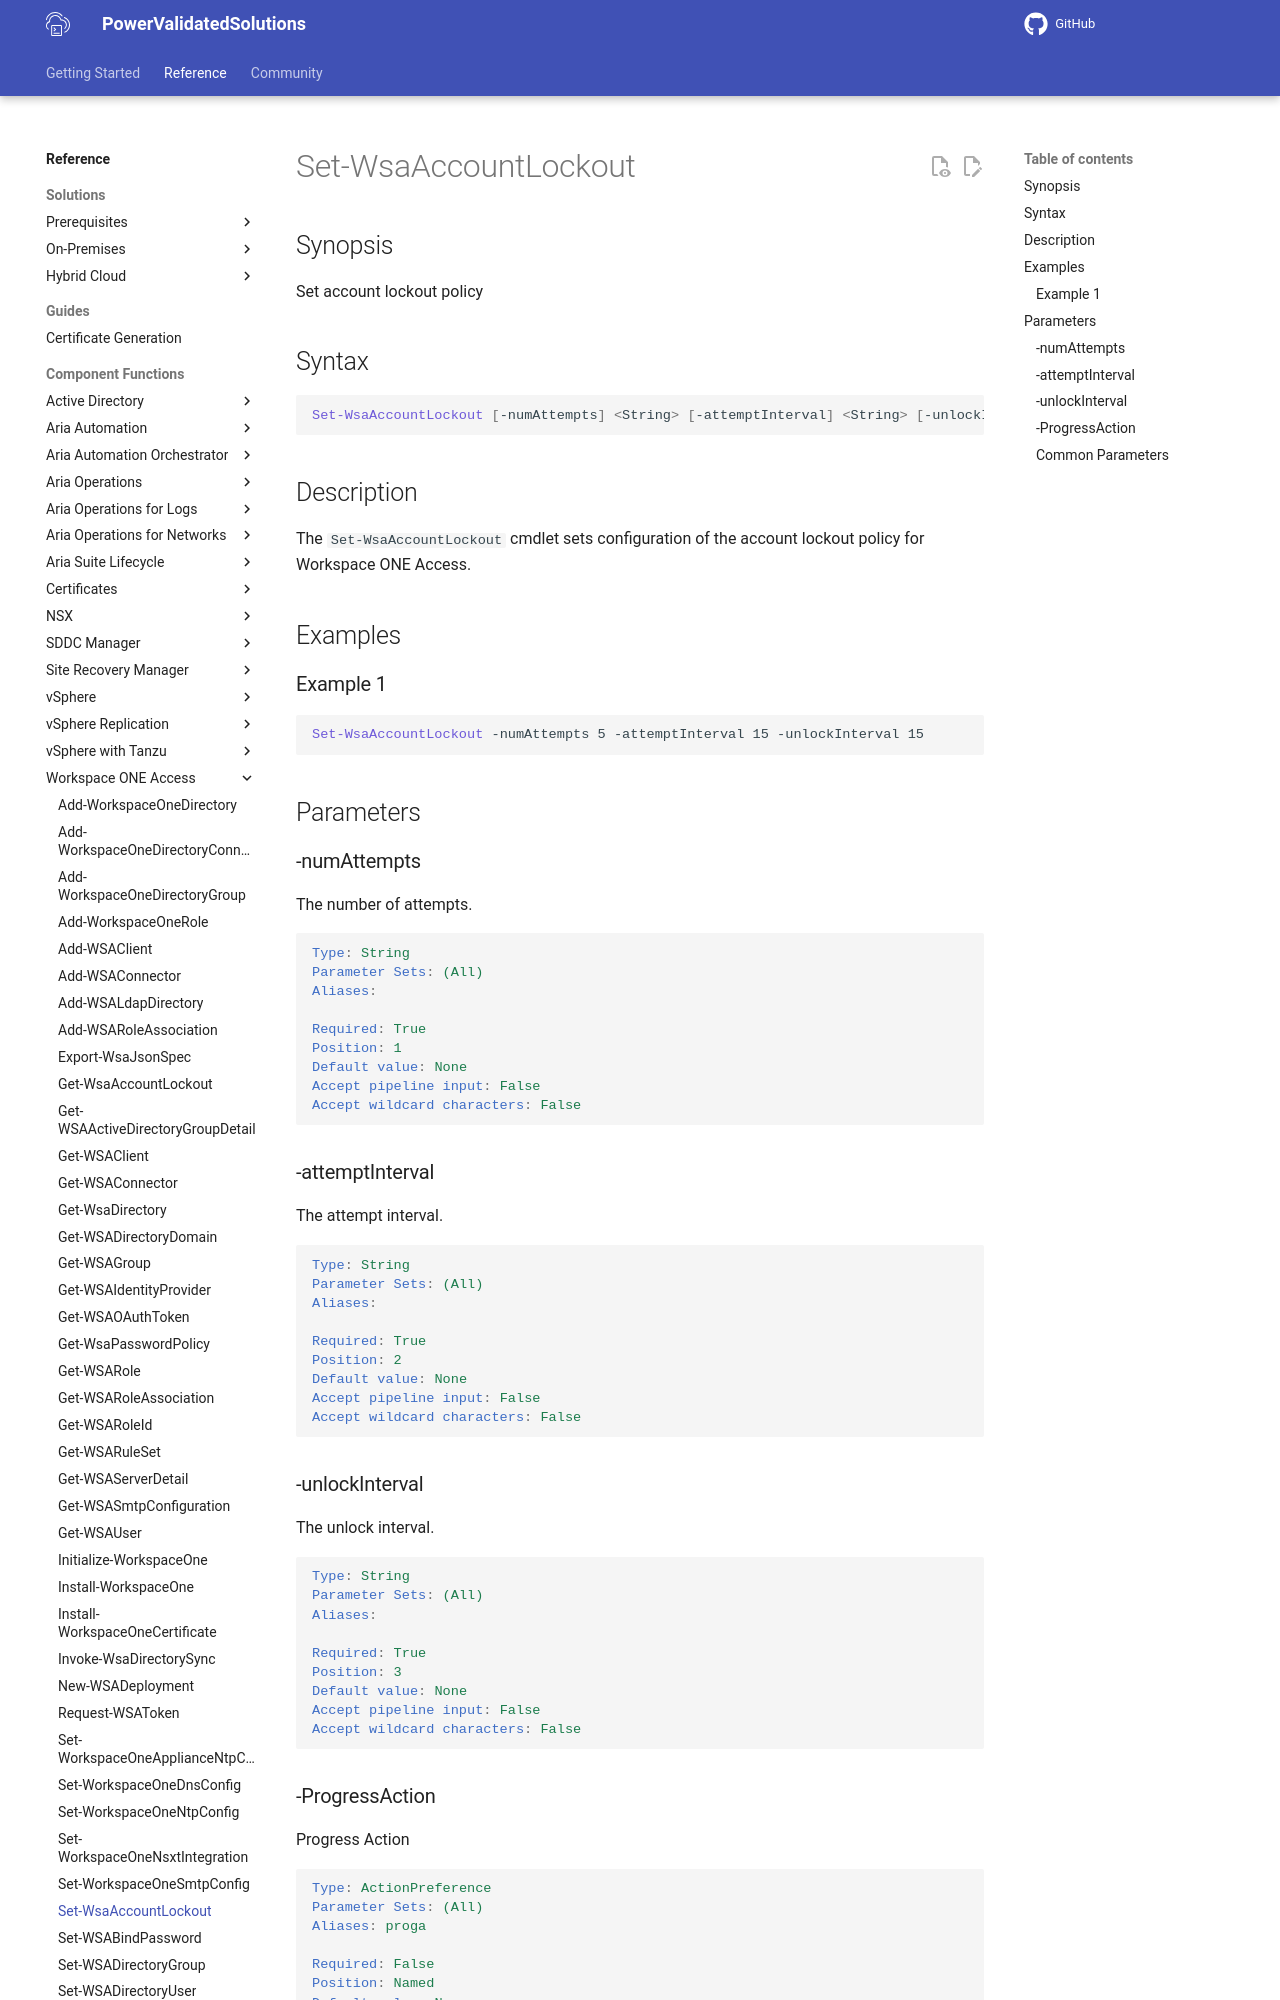

repository: vmware/power-validated-solutions-for-cloud-foundation · page: documentation/functions/workspace-one-access/Set-WsaAccountLockout/index.html · generator: mkdocs

# Set-WsaAccountLockout

## Synopsis

Set account lockout policy

## Syntax

```powershell
Set-WsaAccountLockout [-numAttempts] <String> [-attemptInterval] <String> [-unlockInterval] <String> [-ProgressAction <ActionPreference>] [<CommonParameters>]
```

## Description

The `Set-WsaAccountLockout` cmdlet sets configuration of the account lockout policy for Workspace ONE Access.

## Examples

### Example 1

```powershell
Set-WsaAccountLockout -numAttempts 5 -attemptInterval 15 -unlockInterval 15
```

## Parameters

### -numAttempts

The number of attempts.

```yaml
Type: String
Parameter Sets: (All)
Aliases:

Required: True
Position: 1
Default value: None
Accept pipeline input: False
Accept wildcard characters: False
```

### -attemptInterval

The attempt interval.

```yaml
Type: String
Parameter Sets: (All)
Aliases:

Required: True
Position: 2
Default value: None
Accept pipeline input: False
Accept wildcard characters: False
```

### -unlockInterval

The unlock interval.

```yaml
Type: String
Parameter Sets: (All)
Aliases:

Required: True
Position: 3
Default value: None
Accept pipeline input: False
Accept wildcard characters: False
```
